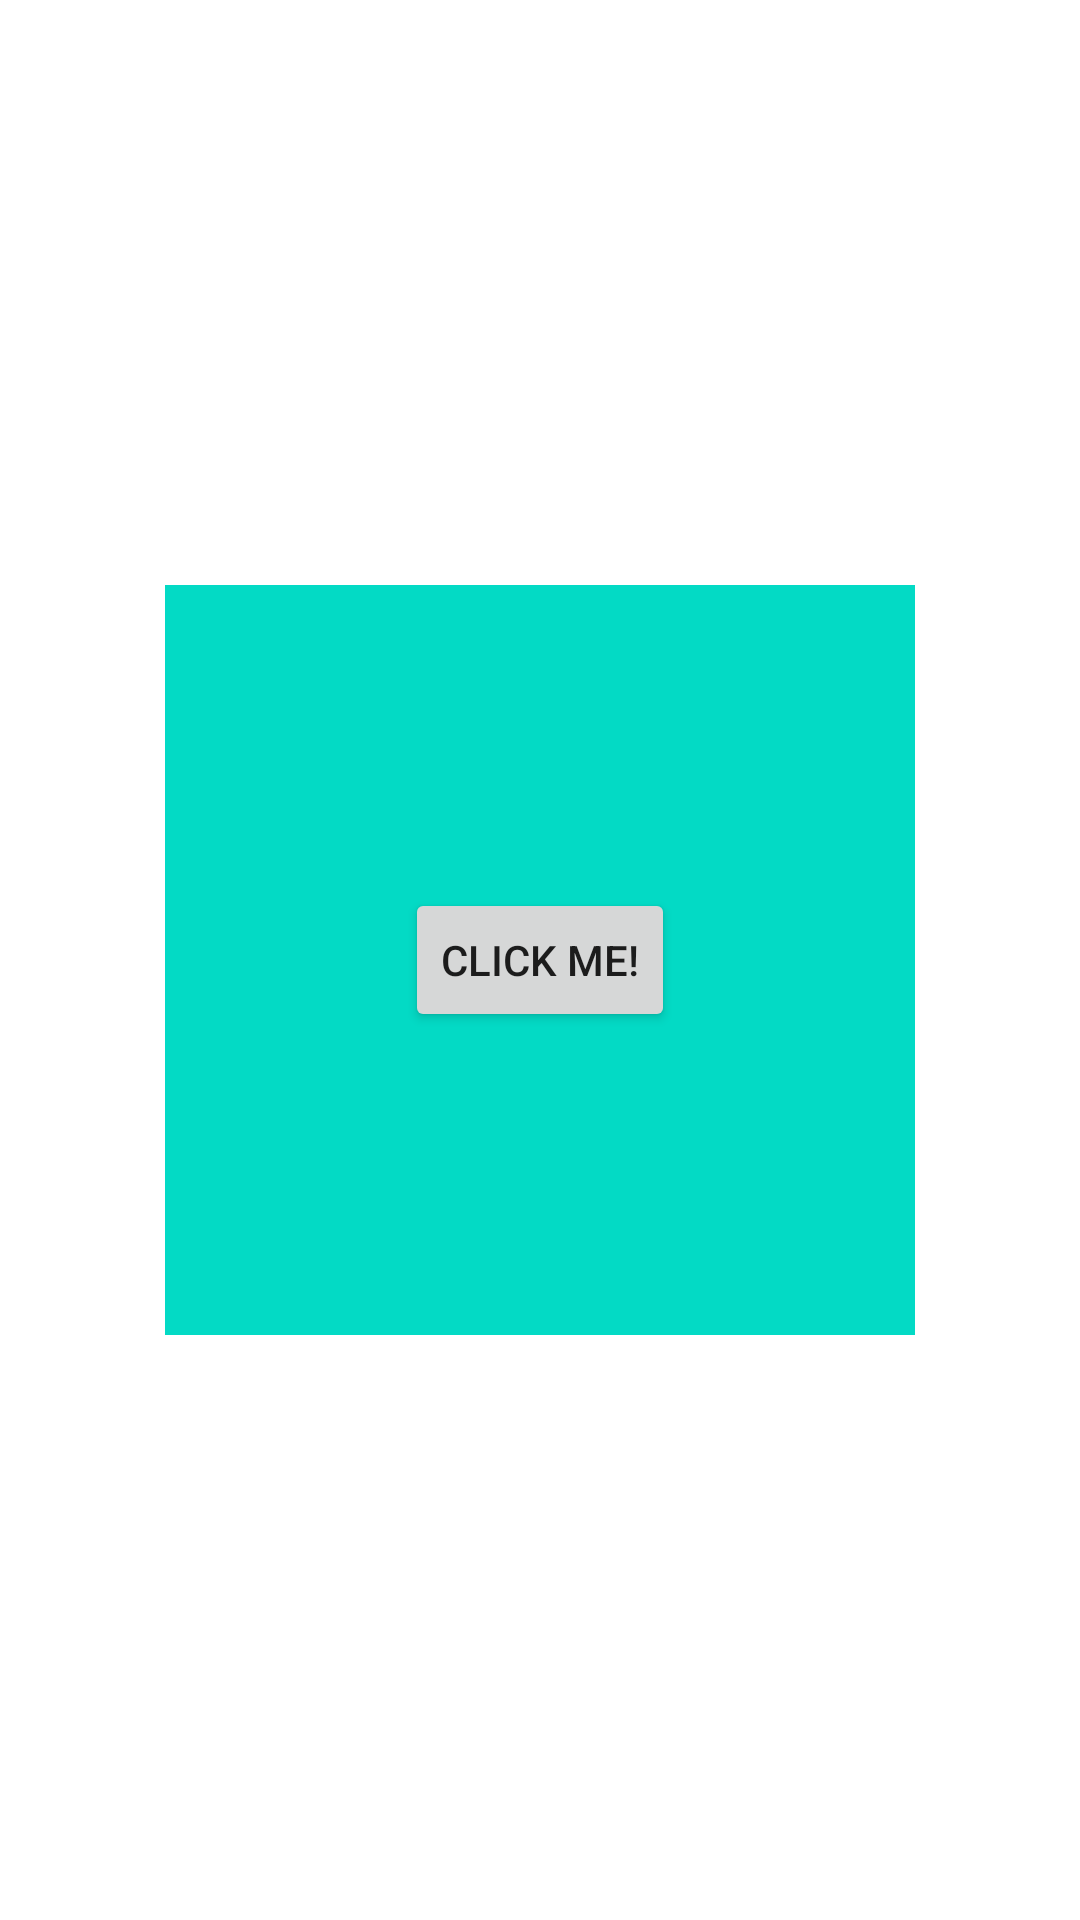

Write the Android layout XML for this screen, with the resource values it uses.
<!-- AndroidManifest.xml: application theme Theme.ArkaAndroidTwo -->
<!-- res/layout/activity_frame_layout.xml -->
<?xml version="1.0" encoding="utf-8"?>
<FrameLayout
    xmlns:android="http://schemas.android.com/apk/res/android"
    xmlns:app="http://schemas.android.com/apk/res-auto"
    xmlns:tools="http://schemas.android.com/tools"
    android:layout_width="match_parent"
    android:layout_height="match_parent"
    tools:context=".FrameLayoutActivity">

    <ImageView
        android:id="@+id/iv_back"
        android:layout_width="250dp"
        android:layout_height="250dp"
        android:layout_gravity="center"
        android:background="@color/teal_200" />

    <Button
        android:id="@+id/btn_click"
        android:layout_width="wrap_content"
        android:layout_height="wrap_content"
        android:layout_gravity="center"
        android:text="@string/click_me" />

</FrameLayout>
<!-- resources referenced by this layout -->
<resources>
  <string name="click_me">CLICK ME!</string>
  <style name="Theme.ArkaAndroidTwo" parent="Theme.MaterialComponents.DayNight.DarkActionBar">
          
          <item name="colorPrimary">@color/purple_500</item>
          <item name="colorPrimaryVariant">@color/purple_700</item>
          <item name="colorOnPrimary">@color/white</item>
          
          <item name="colorSecondary">@color/teal_200</item>
          <item name="colorSecondaryVariant">@color/teal_700</item>
          <item name="colorOnSecondary">@color/black</item>
          
          <item name="android:statusBarColor" tools:targetApi="l">?attr/colorPrimaryVariant</item>
          
      </style>
  <!-- not gathered from this repository: default colours our renderer supplied (Android Studio template values) -->
  <color name="purple_500">#FF6200EE</color>
  <color name="purple_700">#FF3700B3</color>
  <color name="teal_200">#FF03DAC5</color>
  <color name="teal_700">#FF018786</color>
  <color name="black">#FF000000</color>
  <color name="white">#FFFFFFFF</color>
</resources>
